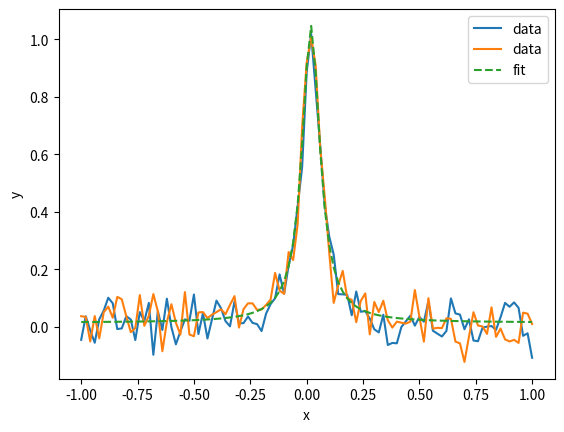

Write the Python code that produced this figure.
from matplotlib import pyplot as plt
import numpy as np
from scipy.signal import savgol_filter
from scipy.optimize import curve_fit


# --- Define models ---
def lorentzian(x, A, x0, gamma, y0):
    # gamma is FWHM for this parametrization
    return y0 + A * (0.5 * gamma) ** 2 / ((x - x0) ** 2 + (0.5 * gamma) ** 2)


def gaussian(x, A, x0, sigma, y0):
    return y0 + A * np.exp(-0.5 * ((x - x0) / sigma) ** 2)


# Use Voigt if needed (scipy.special.wofz) — omitted here for brevity


# --- Example pipeline function ---
def estimate_linewidth(
    x,
    y,
    model="lorentzian",
    smooth=False,
    sg_window=11,
    sg_poly=3,
    n_bootstrap=500,
    rng_seed=0,
):
    """
    x, y : 1D arrays
    model : 'lorentzian' or 'gaussian'
    smooth : whether to apply Savitzky-Golay (light)
    """
    # 0) Basic checks
    assert x.ndim == 1 and y.ndim == 1 and len(x) == len(y)
    order = 0  # baseline poly order used below (if you want to remove baseline)

    # 1) Optional smoothing (keep window << expected FWHM in points)
    y_proc = y.copy()
    if smooth:
        # Ensure window length is odd and <= len(y)
        if sg_window >= len(y):
            sg_window = len(y) - (1 - len(y) % 2)
        if sg_window % 2 == 0:
            sg_window += 1
        y_proc = savgol_filter(y_proc, sg_window, sg_poly)

    # 2) Rough initial guesses
    A0 = np.max(y_proc) - np.min(y_proc)
    x0_0 = x[np.argmax(y_proc)]
    y0_0 = np.min(y_proc)
    # estimate width roughly: width at half height by simple interpolation
    half = y0_0 + A0 / 2
    # find nearest indices around half
    try:
        left_idx = np.where(y_proc[: np.argmax(y_proc)] <= half)[0][-1]
        right_idx = np.where(y_proc[np.argmax(y_proc) :] <= half)[0][0] + np.argmax(
            y_proc
        )
        gamma0 = x[right_idx] - x[left_idx]
        if gamma0 <= 0:
            gamma0 = (x[-1] - x[0]) / 20
    except Exception:
        gamma0 = (x[-1] - x[0]) / 20

    # 3) Choose model
    if model.lower() == "lorentzian":
        fit_func = lorentzian
        p0 = [A0, x0_0, gamma0, y0_0]
    elif model.lower() == "gaussian":
        fit_func = gaussian
        p0 = [A0, x0_0, gamma0 / 2.355, y0_0]  # sigma ~ FWHM/2.355
    else:
        raise ValueError("model must be 'lorentzian' or 'gaussian'")

    # 4) Curve fit
    try:
        popt, pcov = curve_fit(fit_func, x, y, p0=p0, maxfev=5000)
    except RuntimeError:
        popt, pcov = curve_fit(
            fit_func,
            x,
            y,
            p0=p0,
            maxfev=5000,
            bounds=(
                [-np.inf, -np.inf, 1e-12, -np.inf],
                [np.inf, np.inf, np.inf, np.inf],
            ),
        )

    # Extract parameters and nominal uncertainties
    perr = np.sqrt(np.diag(pcov))

    if model.lower() == "lorentzian":
        A_fit, x0_fit, gamma_fit, y0_fit = popt
        gamma_err = perr[2]
    else:  # gaussian - convert sigma to FWHM
        A_fit, x0_fit, sigma_fit, y0_fit = popt
        gamma_fit = 2.355 * sigma_fit
        gamma_err = 2.355 * perr[2]

    # 5) Bootstrap residual resampling to get robust uncertainties
    rng = np.random.default_rng(rng_seed)
    boot_gammas = []
    residuals = y - fit_func(x, *popt)
    for _ in range(n_bootstrap):
        resampled = fit_func(x, *popt) + rng.choice(
            residuals, size=len(residuals), replace=True
        )
        try:
            pb, _ = curve_fit(fit_func, x, resampled, p0=popt, maxfev=5000)
            if model.lower() == "lorentzian":
                boot_gammas.append(pb[2])
            else:
                boot_gammas.append(2.355 * pb[2])
        except Exception:
            continue
    boot_gammas = np.array(boot_gammas)

    # summarize
    result = {
        "popt": popt,
        "pcov": pcov,
        "perr": perr,
        "gamma_fit": float(gamma_fit),
        "gamma_err_cov": float(gamma_err),
        "gamma_boot_mean": (
            float(np.mean(boot_gammas)) if len(boot_gammas) > 0 else None
        ),
        "gamma_boot_std": (
            float(np.std(boot_gammas, ddof=1)) if len(boot_gammas) > 1 else None
        ),
        "bootstrap_samples": len(boot_gammas),
        "model": model,
    }
    return result


# --- Usage example ---
x = np.linspace(-1, 1, 101)
y = lorentzian(x, A=1.0, x0=0.02, gamma=0.1, y0=0.01) + 0.05 * np.random.randn(len(x))
res = estimate_linewidth(x, y, model="lorentzian", smooth=False, n_bootstrap=300)
print("FWHM:", res["gamma_fit"], "+/-", res["gamma_boot_std"])

plt.plot(x, y, label="data")

x = np.linspace(-1, 1, 101)
y = lorentzian(x, A=1.0, x0=0.02, gamma=0.1, y0=0.01) + 0.05 * np.random.randn(len(x))
res = estimate_linewidth(x, y, model="lorentzian", smooth=True, n_bootstrap=300)
print("FWHM:", res["gamma_fit"], "+/-", res["gamma_boot_std"])

plt.plot(x, y, label="data")
plt.plot(x, lorentzian(x, *res["popt"]), label="fit", linestyle="--")
plt.xlabel("x")
plt.ylabel("y")
plt.legend()
plt.show()
